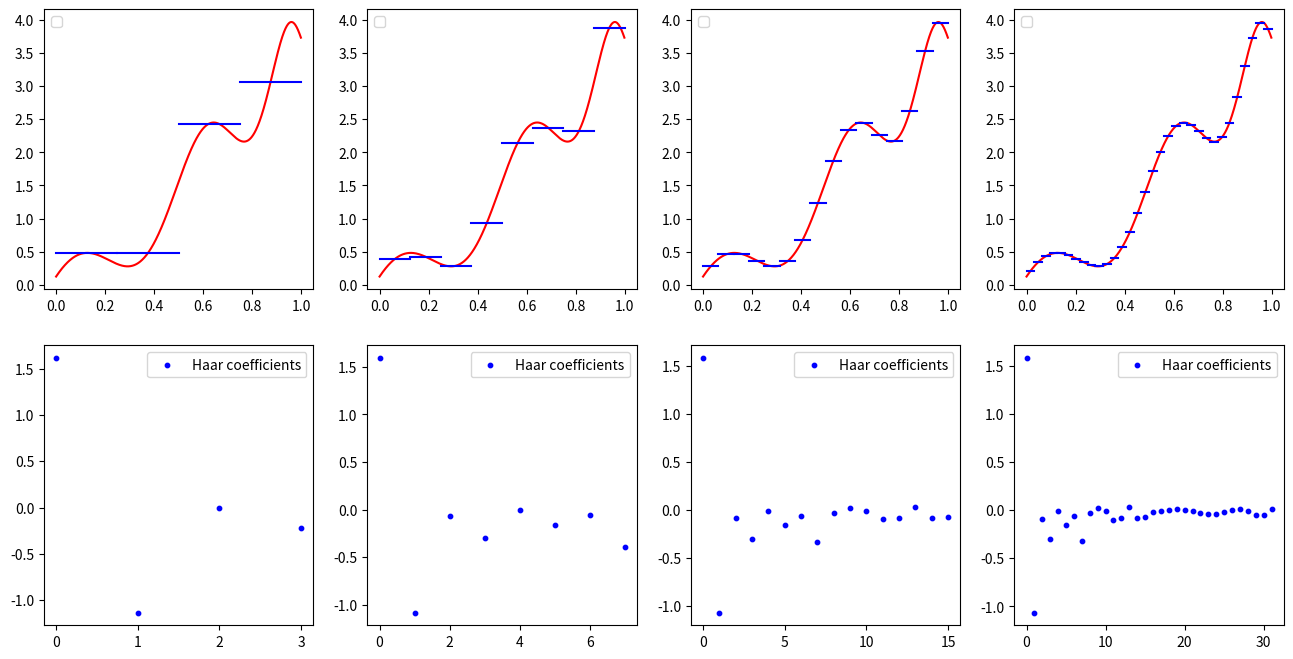

Python code for this plot:
import matplotlib.pyplot as plt
import matplotlib.axes as maxes
import numpy as np


def assert_is_power_of_two(n: int):
    if n & (n - 1) != 0:
        raise ValueError("n must be a power of two")


def assert_is_ndarray(arr: np.ndarray):
    assert isinstance(arr, np.ndarray), "expected ndarray but got {}".format(type(arr))


# Mostly for plotting but might remove (slow)
def eval_in_standard_basis(st_coeffs, x: float) -> float:
    assert_is_power_of_two(len(st_coeffs))

    j = int(np.log2(len(st_coeffs)))
    running_sum = 0.0

    for k in range(len(st_coeffs)):
        (start, end) = (2 ** (-j) * k, 2 ** (-j) * (k + 1))
        running_sum = running_sum + st_coeffs[k] * int(start <= x < end) * 2 ** (j / 2)

    return running_sum


# Mostly for plotting but might remove (slow)
def eval_in_haar_basis(h_coeffs, x: float) -> float:
    assert_is_power_of_two(len(h_coeffs))
    running_sum = int(0 <= x < 1) * h_coeffs[0]

    num_layers = int(np.log2(len(h_coeffs)))

    for j in range(num_layers):
        num_elements_in_layer = int(2**j)
        for k in range(num_elements_in_layer):
            idx = 2**j + k
            (start, mid, end) = (
                2 ** (-j) * k,
                2 ** (-j) * (k + 0.5),
                2 ** (-j) * (k + 1),
            )
            value = (int(start <= x < mid) - int(mid <= x < end)) * 2 ** (j / 2)

            running_sum = running_sum + h_coeffs[idx] * value

    return running_sum


# For Exercise 4
def DHT(st_coeff_vec: np.ndarray) -> np.ndarray:
    j = int(np.log2(len(st_coeff_vec)))
    s = np.sqrt(2) / 2

    result = np.zeros(2**j)
    result[0] = np.sum(st_coeff_vec) * s**j

    for j_ in range(j):
        for k in range(int(2**j_)):
            start = (2 ** (j - j_)) * k
            mid = start + (2 ** (j - j_ - 1))
            end = (2 ** (j - j_)) * (k + 1)

            result[2**j_ + k] = np.sum(
                st_coeff_vec[start:mid] * s ** (j - j_)
                + st_coeff_vec[mid:end] * (-(s ** (j - j_)))
            )

    return result


# For Exercise 4
def iDHT(
    h_coeff_vec: np.ndarray,
) -> np.ndarray:
    j = int(np.log2(len(h_coeff_vec)))
    s = np.sqrt(2) / 2

    result = np.zeros(2**j)
    result += (h_coeff_vec[0]) * s**j

    for j_ in range(j):
        for k in range(int(2**j_)):
            start = (2 ** (j - j_)) * k
            mid = start + (2 ** (j - j_ - 1))
            end = (2 ** (j - j_)) * (k + 1)

            result[start:mid] += h_coeff_vec[2**j_ + k] * (s ** (j - j_))
            result[mid:end] += h_coeff_vec[2**j_ + k] * (-(s ** (j - j_)))

    return result


# For Exercise 4
def FHT(st_coeffs: np.ndarray) -> np.ndarray:
    """Convert from Standard basis to Haar Basis"""
    assert_is_power_of_two(len(st_coeffs))
    assert_is_ndarray(st_coeffs)

    s = np.sqrt(2) / 2

    st_coeffs = st_coeffs.copy()
    j = int(np.log2(len(st_coeffs)))

    for step in range(j):
        coeffs_to_make = int(len(st_coeffs) / 2**step)
        p = np.zeros(coeffs_to_make)
        for k in range(coeffs_to_make // 2):
            left_const_coeff = st_coeffs[2 * k]
            right_const_coeff = st_coeffs[2 * k + 1]

            # The first half of the coeffiecents are the constant coefficients
            p[k] = s * (left_const_coeff + right_const_coeff)
            # And the second half of the coefficients are the wiggle coefficients
            p[coeffs_to_make // 2 + k] = s * (left_const_coeff - right_const_coeff)

        st_coeffs[:coeffs_to_make] = p
    return st_coeffs


# For Exercise 4
def iFHT(h_coeffs: np.ndarray) -> np.ndarray:
    """Convert from Haar basis to Standard Basis"""
    assert_is_power_of_two(len(h_coeffs))

    s = np.sqrt(2) / 2
    h_coeffs = h_coeffs.copy()
    j = int(np.log2(len(h_coeffs)))

    for bstep in range(j - 1, -1, -1):
        step = j - 1 - bstep

        coeffs_to_make = int(len(h_coeffs) / 2**bstep)
        new_coeffs = np.zeros(coeffs_to_make)

        for k in range(
            coeffs_to_make // 2
        ):  # do make two coeffs per iteration so do half the coeffs
            # These correspond to the pairs of constant and difference functions on the same domain and offset
            # idx in the first step: (0 1)
            # idx in the second    : (0 2) (1 3)
            # idx in the third     : (0 4) (1 5) (2 6) (3 7)
            # etc.
            constant_coeff = h_coeffs[k]
            wiggle_coeff = h_coeffs[k + 2**step]

            new_coeffs[2 * k] = s * (constant_coeff + wiggle_coeff)
            new_coeffs[2 * k + 1] = s * (constant_coeff - wiggle_coeff)

        h_coeffs[:coeffs_to_make] = new_coeffs

    return h_coeffs


def discrete_haar_transform_matrix(j: int):
    dim = int(2**j)
    M = np.zeros((dim, dim))
    s = np.sqrt(2) / 2
    M[0, :] = s**j
    for j_ in range(j):
        for k in range(int(2**j_)):
            start = (2 ** (j - j_)) * k
            mid = start + (2 ** (j - j_ - 1))
            end = (2 ** (j - j_)) * (k + 1)
            M[2**j_ + k, start:mid] = s ** (j - j_)
            M[2**j_ + k, mid:end] = -(s ** (j - j_))

    return M


def count_and_plot_nonzeros():
    print(discrete_haar_transform_matrix(j=3).round(2))

    plt.plot(
        [sum(discrete_haar_transform_matrix(j=j).flatten() != 0) for j in range(1, 10)]
    )
    plt.plot([100 + (2**j) * (1 + j) for j in range(1, 10)], label="predicted")
    plt.legend()
    plt.show()


def sample_function_into_st_basis(func, j: int) -> np.ndarray:
    """Samples function 'func' with 2**j points in the midpoints of intervals and scales to convert to standard basis"""
    dim = int(2**j)
    gap = 1 / dim
    xs = np.linspace(0 + gap / 2, 1 - gap / 2, dim, endpoint=True)
    evals = np.array([func(x) for x in xs], dtype=float)
    return evals / (np.sqrt(2) ** j)


def sample_function_average(func, j: int) -> np.ndarray:
    """Samples function 'func' by taking the average of 10 evenly spaced points in each interval"""
    dim = int(2**j)
    gap = 1 / dim
    evals = np.zeros(dim)

    for k in range(dim):
        start = k * gap
        end = (k + 1) * gap

        # Take 10 evenly spaced points in the interval
        sample_points = np.linspace(start, end, 10, endpoint=False)
        samples = np.array([func(x) for x in sample_points])

        # Take the average
        evals[k] = np.mean(samples)

    return evals / (np.sqrt(2) ** j)


# For Exercise 8
def compute_ratios(h_coeffs: np.ndarray) -> np.ndarray:
    assert_is_power_of_two(len(h_coeffs))
    assert_is_ndarray(h_coeffs)
    j = int(np.log2(len(h_coeffs)))

    max_coeff = np.zeros(j)
    for layer in range(j):
        coeffs = h_coeffs[2**layer : 2 ** (layer + 1)]
        max_coeff[layer] = np.max(np.abs(coeffs))

    consecutive_quotients = max_coeff[:-1] / max_coeff[1:]
    return consecutive_quotients


# For Exercise 9
def draw_coefficients_at_layer(
    h_coeffs: np.ndarray, layer: int, ax: maxes.Axes | None = None, color: str = "blue"
) -> maxes.Axes:
    assert_is_power_of_two(len(h_coeffs))
    assert_is_ndarray(h_coeffs)
    if ax is None:
        fig, ax = plt.subplots()
    j = int(np.log2(len(h_coeffs)))
    assert 0 <= layer < j
    coeffs = h_coeffs[2**layer : 2 ** (layer + 1)]

    ax.plot(
        np.linspace(0, 1, 2**layer),
        coeffs,
        c=color,
        label=f"layer {layer}, {len(coeffs)} coefficients",
    )
    return ax


def f(x: float) -> float:
    return np.cos(2 * np.pi * x)


def g(x: float) -> float:
    return np.sqrt(np.abs(np.cos(2 * np.pi * x)))


def exercise_4():
    j = 5

    def func(x):
        return x**2 + 3 * x - 0.3 + 0.5 * np.sin(20 * np.sqrt(np.abs(1.1 - x)))

    xs = np.linspace(0, 1, 1000, endpoint=False)
    ys = [func(x) for x in xs]

    n = 4
    fig, axs = plt.subplots(2, 4, figsize=(4 * n, 8))

    for col, j in zip(axs.T, range(2, 6)):
        st_coeffs = sample_function_into_st_basis(func, j)
        h_coeffs = FHT(st_coeffs)

        ys1 = [eval_in_haar_basis(h_coeffs, x) for x in xs]
        col[0].plot(xs, ys, color="red")
        # col[0].plot(xs, ys1, label=f"Sampled + FHT, dim = {2**j}", color="blue")
        for c, i in zip(st_coeffs, range(2**j)):
            start = i * 2**-j
            end = i * 2**-j + 2**-j
            val = 2 ** (j / 2)
            col[0].plot([start, end], [c * val, c * val], color="blue")

        col[0].legend()
        col[1].scatter(
            range(len(h_coeffs)),
            h_coeffs,
            label="Haar coefficients",
            color="blue",
            s=10,
        )
        col[1].legend()

    empirical_equivalence_check()
    plt.show()


def empirical_equivalence_check():
    for _ in range(10):
        st_coeffs = np.random.randn(2**10)
        fht_h_coeffs = FHT(st_coeffs)
        dht_h_coeffs = DHT(st_coeffs)
        # check that the inverse transforms are correct
        assert np.allclose(st_coeffs, iFHT(fht_h_coeffs))
        assert np.allclose(st_coeffs, iDHT(dht_h_coeffs))

        # check that the FHT and DHT are equivalent
        assert np.allclose(fht_h_coeffs, dht_h_coeffs)
    print("Empirical equivalence check passed")


def exercise_8():
    j = 14
    # First plot for cos(2πx)
    ratios_f = compute_ratios(FHT(sample_function_into_st_basis(f, j)))
    bound_f = 2 * np.sqrt(2)

    # plt.figure(figsize=(5, 3))
    plt.plot(ratios_f, "b-", label="Coefficient ratios")
    plt.axhline(y=bound_f, color="r", linestyle="--", label=f"Trend ({bound_f:.2f})")
    plt.title("Consecutive max coefficient ratios of cos(2πx)")
    plt.xlabel("Ratio index")
    plt.ylabel("Ratio value")
    plt.legend()
    plt.grid(True)

    # 2x1 subplot for √|cos(2πx)| comparisons
    fig, (ax1) = plt.subplots(1, 1)

    # Midpoint sampling plot
    ratios_g = compute_ratios(FHT(sample_function_into_st_basis(g, j)))
    bound_g = 2
    ax1.plot(ratios_g, "b-", label="Coefficient ratios")
    ax1.axhline(y=bound_g, color="r", linestyle="--", label=f"Trend ({bound_g})")
    ax1.set_title("Consecutive max coefficient ratios of √|cos(2πx)|")
    ax1.set_xlabel("Ratio index")
    ax1.set_ylabel("Ratio value")
    ax1.legend()
    ax1.grid(True)

    # # Average sampling plot
    # ratios_g_avg = compute_ratios(FHT(np.sqrt(2**j) * sample_function_average(g, j)))
    # ax2.plot(ratios_g_avg, "b-", label="Coefficient ratios (average sampling)")
    # ax2.axhline(y=bound_g, color="r", linestyle="--", label=f"Trend ({bound_g})")
    # ax2.set_title("√|cos(2πx)| with better projection")
    # ax2.set_xlabel("Ratio index")
    # ax2.set_ylabel("Ratio value")
    # ax2.legend()
    # ax2.grid(True)

    # plt.tight_layout()
    plt.show()
    return

    # Plot comparing g(x) with its piecewise constant approximations
    fig, axes = plt.subplots(2, 2, figsize=(6, 6))

    for idx, j in enumerate([5, 8]):
        # Original function
        x_fine = np.linspace(0, 1, 1000)
        y_fine = [g(x) for x in x_fine]
        axes[idx, 0].plot(x_fine, y_fine, "k-", linewidth=2, label="g(x) = √|cos(2πx)|")

        # Midpoint sampling
        st_coeffs_midpoint = sample_function_into_st_basis(g, j)
        for c, i in zip(st_coeffs_midpoint, range(2**j)):
            start = i * 2**-j
            end = i * 2**-j + 2**-j
            val = c * 2 ** (j / 2)  # Scale back to original function values
            axes[idx, 0].plot([start, end], [val, val], color="red", linewidth=2)

        # Average sampling
        st_coeffs_average = sample_function_average(g, j)
        for c, i in zip(st_coeffs_average, range(2**j)):
            start = i * 2**-j
            end = i * 2**-j + 2**-j
            val = c * 2 ** (j / 2)  # Scale back to original function values
            axes[idx, 0].plot([start, end], [val, val], color="blue", linewidth=2)

        axes[idx, 0].set_title(f"g(x) = √|cos(2πx)| (j={j})")
        axes[idx, 0].set_xlabel("x")
        axes[idx, 0].set_ylabel("Function value")
        axes[idx, 0].legend(["Original g(x)", "Midpoint sampling", "Average sampling"])
        axes[idx, 0].grid(True, alpha=0.3)

        # Plot difference between midpoint and average sampling
        x_range = np.arange(2**j)
        diff = (st_coeffs_midpoint - st_coeffs_average) * 2 ** (
            j / 2
        )  # Scale back to original values
        axes[idx, 1].plot(x_range, diff, "k-", linewidth=2)
        axes[idx, 1].set_title(f"Difference")
        axes[idx, 1].set_xlabel("Coefficient index")
        axes[idx, 1].set_ylabel("Midpoint - Average")
        axes[idx, 1].grid(True, alpha=0.3)

    plt.tight_layout()
    plt.show()


def exercise_9():
    j = 10

    fig, axs = plt.subplots(2, 1)
    xs = np.linspace(0, 1, 100, endpoint=False)
    ys = [eval_in_standard_basis(sample_function_into_st_basis(g, j), x) for x in xs]
    axs[0].plot(xs, ys)

    ax = draw_coefficients_at_layer(
        FHT(sample_function_into_st_basis(g, j)), layer=j - 1, ax=axs[1], color="blue"
    )
    ax = draw_coefficients_at_layer(
        FHT(sample_function_into_st_basis(g, j)), layer=j - 2, ax=ax, color="red"
    )
    ax = draw_coefficients_at_layer(
        FHT(sample_function_into_st_basis(g, j)), layer=j - 3, ax=ax, color="green"
    )
    ax.legend()
    plt.show()
    exit()


def exercise_11():
    def func(x):
        return np.arctan(50 * (x - 1 / 3))

    j = 14

    # Sample the function
    interval_midpoints = np.linspace(
        0 + 2 ** (-j + 1), 1 - 2 ** (-j + 1), 2**j, endpoint=True
    )
    approx_func = sample_function_into_st_basis(func, j) * np.sqrt(
        2**j
    )  # have to scale up to get "raw" samples

    # Convert to standard basis by scaling (this is built into the sampling function)
    st_coeffs = sample_function_into_st_basis(func, j)

    # Convert to Haar coefficients
    h_coeffs = FHT(st_coeffs)

    # Investigate consecutive ratios of max haar coefficients:
    print(f"consecutive ratio of max coefficient:\n {compute_ratios(h_coeffs)}")

    abs_sort_idx = np.argsort(np.abs(h_coeffs))

    fig, axs = plt.subplots(1, 2)  # , figsize=(4, 2))
    axs[0].set_title("sorted absolute Haar coefficients")
    sorted_abs_c = np.sort(np.abs(h_coeffs))[::-1]
    axs[0].plot(sorted_abs_c)
    sqrd_c = sorted_abs_c**2
    errors = np.array([np.sqrt(np.sum(sqrd_c[i:])) for i in range(1, 2**j + 1)])
    axs[1].plot(errors, label="Best $N$ term approximation")
    axs[1].set_ylabel("l2 norm of removed coefficients$")
    axs[1].set_xlabel("N")
    axs[1].legend()
    axs[0].set_yscale("log")
    axs[1].set_yscale("log")
    fig.tight_layout()

    ax = draw_coefficients_at_layer(h_coeffs, layer=j - 1, ax=None, color="blue")
    ax = draw_coefficients_at_layer(h_coeffs, layer=j - 2, ax=ax, color="red")
    ax = draw_coefficients_at_layer(h_coeffs, layer=j - 3, ax=ax, color="green")
    ax.legend()
    # ax.set_title()

    norm_of_approx = np.linalg.norm(h_coeffs)
    target_error = 0.01 * norm_of_approx
    best_N = np.argmin(np.abs(errors - target_error))
    print(
        "best N is",
        best_N,
        "which reconstructs",
        1 - errors[best_N] / norm_of_approx,
        "%",
    )

    h_compressed = h_coeffs.copy()
    h_compressed[abs_sort_idx[:best_N]] = 0

    st_compress = iFHT(h_compressed)

    fig, axs = plt.subplots(1, 2)
    axs[1].set_title(f"{best_N}-term reconstruction of function")
    for c, i in zip(st_compress, range(2**j)):
        start = i * 2**-j
        end = i * 2**-j + 2**-j
        val = 2 ** (j / 2)
        axs[1].plot([start, end], [c * val, c * val], color="blue")

    axs[0].set_title("Approximate projection of function")
    axs[0].plot(interval_midpoints, approx_func, color="blue", label="approx $P_jf$")

    plt.show()


if __name__ == "__main__":
    exercise_4()  # Show DHT and FHT Sampling
    # exercise_9()  # Show coefficients at each layer
    # exercise_8()  # Show coefficient ratios and compare piecewise constant approximations
    # exercise_11()  # Show best N-term approximation
